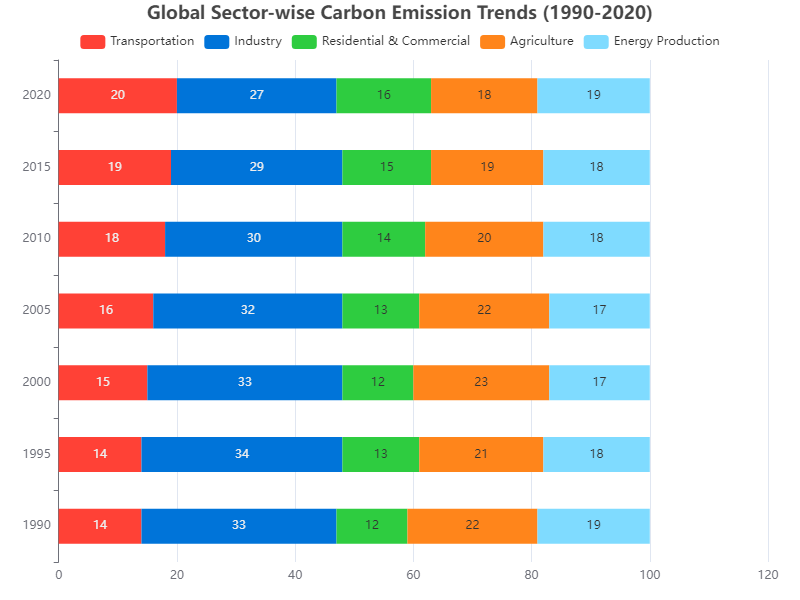

The data file committed next to this chart (first rows):
Sector, Transportation, Industry, Residential & Commercial, Agriculture, Energy Production
1990, 14, 33, 12, 22, 19
1995, 14, 34, 13, 21, 18
2000, 15, 33, 12, 23, 17
2005, 16, 32, 13, 22, 17
2010, 18, 30, 14, 20, 18
2015, 19, 29, 15, 19, 18
2020, 20, 27, 16, 18, 19
